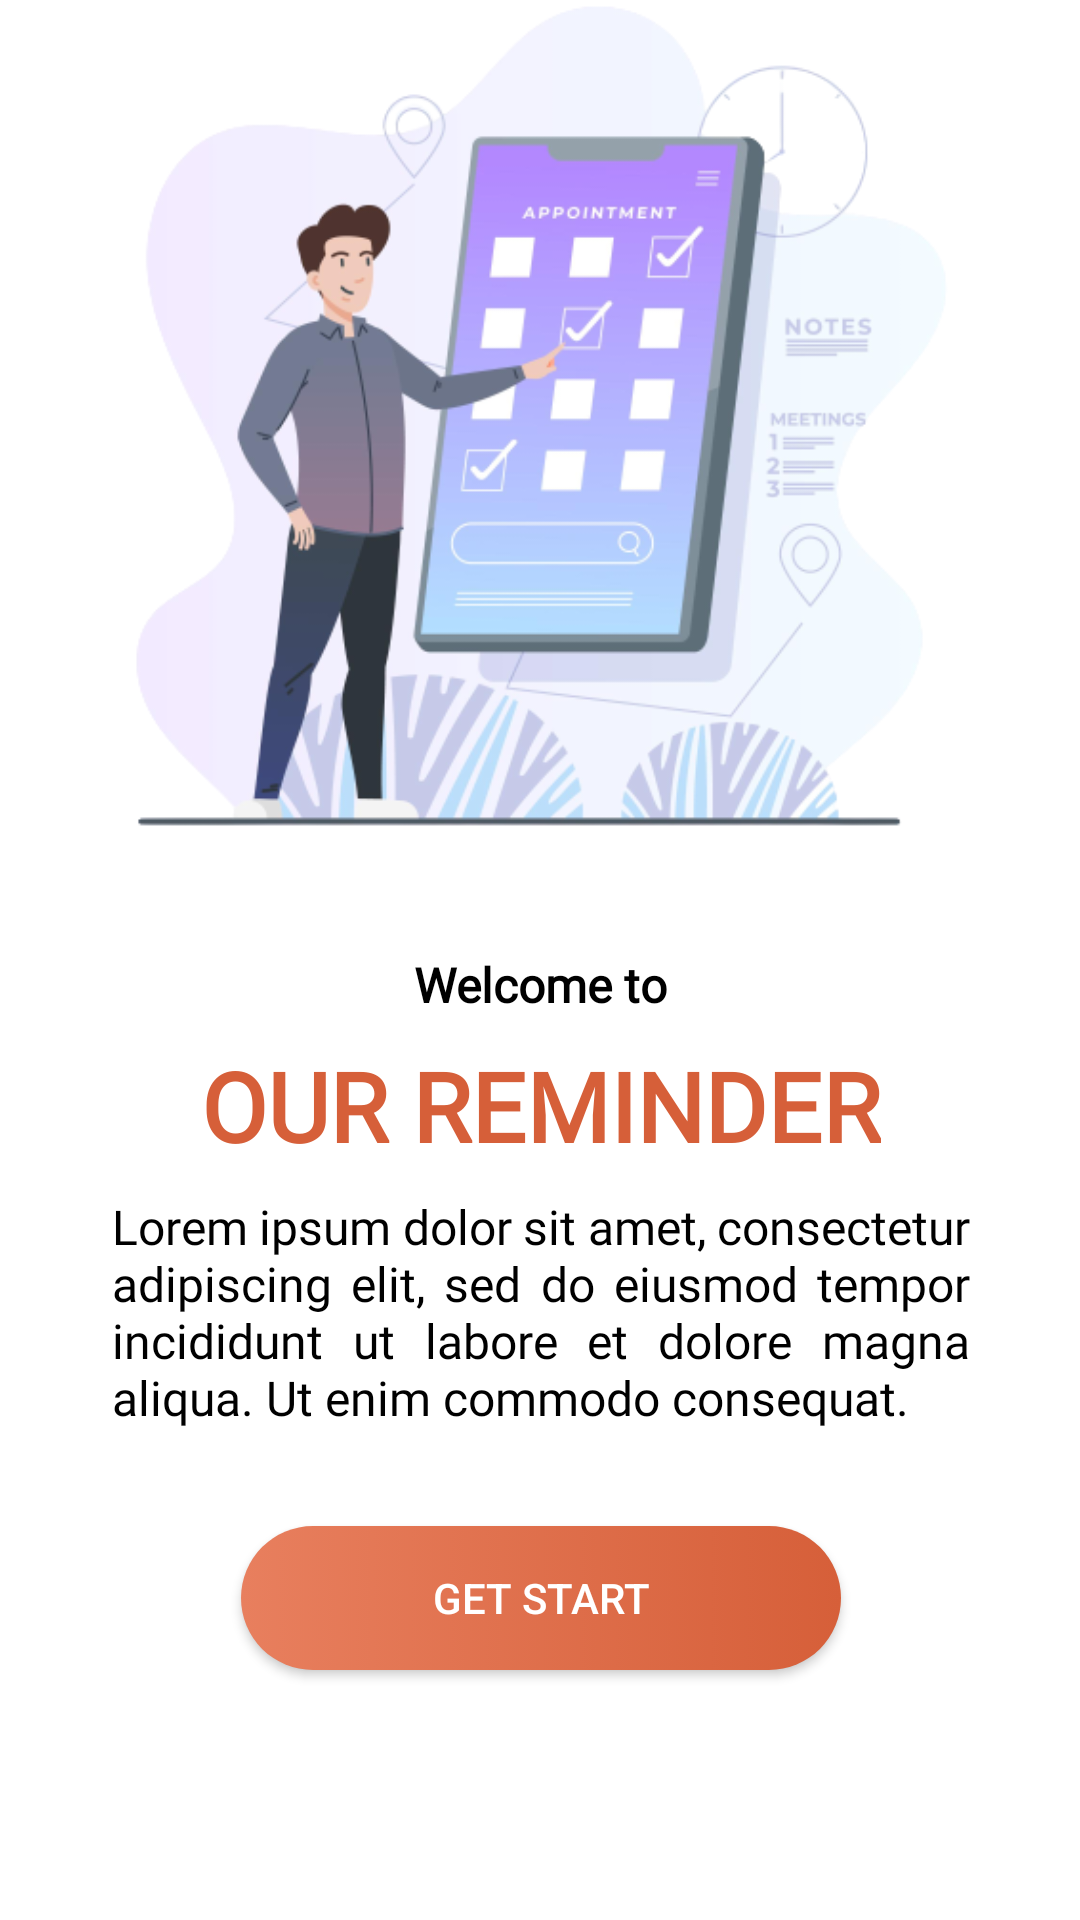

Produce the Android XML layout that renders to this screen, including the resource entries it uses.
<!-- AndroidManifest.xml: application theme Theme.SampleApplication -->
<!-- res/layout/welcome_screen.xml -->
<?xml version="1.0" encoding="utf-8"?>
<androidx.constraintlayout.widget.ConstraintLayout xmlns:android="http://schemas.android.com/apk/res/android"
    xmlns:app="http://schemas.android.com/apk/res-auto"
    android:layout_width="match_parent"
    android:layout_height="match_parent"
    android:background="@drawable/common_background">

    <LinearLayout
        android:layout_width="414dp"
        android:layout_height="722dp"
        android:layout_marginStart="@dimen/margin_default"
        android:layout_marginTop="@dimen/margin_xlarge"
        android:layout_marginEnd="@dimen/margin_default"
        android:layout_marginBottom="@dimen/margin_xlarge"
        android:orientation="vertical"
        app:layout_constraintBottom_toBottomOf="parent"
        app:layout_constraintEnd_toEndOf="parent"
        app:layout_constraintStart_toStartOf="parent"
        app:layout_constraintTop_toTopOf="parent">

        <ImageView
            android:layout_width="318dp"
            android:layout_height="358dp"
            android:layout_gravity="center"
            android:src="@drawable/todo_bg"
            app:layout_constraintEnd_toEndOf="parent"
            app:layout_constraintStart_toStartOf="parent"
            app:layout_constraintTop_toTopOf="parent"
            android:id="@+id/welcomeImage"
            />

        <TextView
            android:id="@+id/welcome_section1"
            android:layout_width="wrap_content"
            android:layout_height="wrap_content"
            android:layout_gravity="center"
            android:fontFamily="@font/baloo"
            android:text="@string/welcome_section1"
            android:textColor="@color/default_text_color"
            android:textSize="@dimen/font_medium"
            android:textStyle="bold" />

        <TextView
            android:id="@+id/welcome_section2"
            android:layout_width="wrap_content"
            android:layout_height="wrap_content"
            android:layout_gravity="center"
            android:layout_marginTop="@dimen/margin_small"
            android:fontFamily="@font/baloo"
            android:text="@string/welcome_section2"
            android:textColor="@color/custom_text_color"
            android:textSize="@dimen/font_xlarge"
            android:textStyle="bold" />

        <TextView
            android:id="@+id/welcome_section3"
            android:layout_width="wrap_content"
            android:layout_height="wrap_content"
            android:layout_gravity="center"
            android:layout_marginStart="@dimen/margin_large"
            android:layout_marginTop="@dimen/margin_small"
            android:layout_marginEnd="@dimen/margin_large"
            android:fontFamily="@font/baloo"
            android:justificationMode="inter_word"
            android:text="@string/welcome_section3"
            android:textColor="@color/default_text_color"
            android:textSize="@dimen/font_medium"

            android:textStyle="normal" />

        <androidx.appcompat.widget.AppCompatButton
            android:id="@+id/welcome_button"
            android:layout_width="200dp"
            android:layout_height="wrap_content"
            android:layout_gravity="center"
            android:layout_marginTop="32dp"
            android:background="@drawable/welcome_button_bg"
            android:text="@string/welcome_button_text"
            app:elevation="200dp" />



    </LinearLayout>




</androidx.constraintlayout.widget.ConstraintLayout>
<!-- resources referenced by this layout -->
<resources>
  <color name="custom_text_color">#D65F39</color>
  <color name="default_text_color">@color/black</color>
  <dimen name="font_medium">16sp</dimen>
  <dimen name="font_xlarge">32sp</dimen>
  <dimen name="margin_default">32dp</dimen>
  <dimen name="margin_large">64dp</dimen>
  <dimen name="margin_small">8dp</dimen>
  <dimen name="margin_xlarge">128dp</dimen>
  <!-- drawable common_background (drawable) -->
  <?xml version="1.0" encoding="utf-8"?>
  <selector xmlns:android="http://schemas.android.com/apk/res/android">
  
      <item>
          <color android:color="@color/bg_color"/>
  
      </item>
  
  </selector>
  <!-- drawable todo_bg: png bitmap (drawable, 112922 bytes) -->
  <!-- drawable welcome_button_bg (drawable) -->
  <?xml version="1.0" encoding="utf-8"?>
  <selector xmlns:android="http://schemas.android.com/apk/res/android">
  
  
      <item>
          <shape android:shape="rectangle" >
  
              <corners android:radius="128sp"/>
  
              <gradient
  
                  android:startColor="#E87F5E"
                  android:endColor="#D65F39"
                  />
  
          </shape>
      </item>
  
  </selector>
  <string name="welcome_button_text">Get Start</string>
  <string name="welcome_section1">Welcome to</string>
  <string name="welcome_section2">OUR REMINDER</string>
  <string name="welcome_section3">Lorem ipsum dolor sit amet, consectetur adipiscing elit, sed do eiusmod tempor incididunt ut labore et
          dolore magna aliqua. Ut enim commodo consequat.
      </string>
  <style name="Theme.SampleApplication" parent="Theme.MaterialComponents.NoActionBar">
          
          <item name="colorPrimary">@color/purple_500</item>
          <item name="colorPrimaryVariant">@color/bg_color</item>
          <item name="colorOnPrimary">@color/white</item>
          
          <item name="colorSecondary">@color/teal_200</item>
          <item name="colorSecondaryVariant">@color/teal_700</item>
          <item name="colorOnSecondary">@color/black</item>
          
          <item name="android:statusBarColor">?attr/colorPrimaryVariant</item>
          
      </style>
  <color name="black">#FF000000</color>
  <color name="bg_color">@color/white</color>
  <color name="purple_500">#FF6200EE</color>
  <color name="white">#FFFFFFFF</color>
  <color name="teal_200">#FF03DAC5</color>
  <color name="teal_700">#FF018786</color>
</resources>
